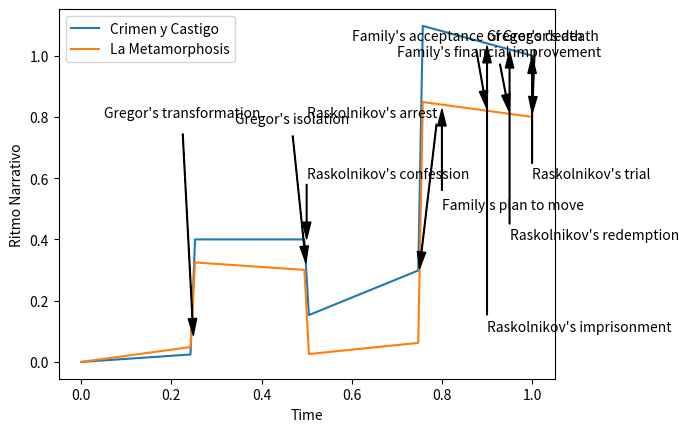

Write Python code to recreate this figure.
import matplotlib.pyplot as plt
import numpy as np

def ritmo_narrativo_crimen_y_castigo(tiempo):
    if tiempo <= 0.25:
        return 0.1 * tiempo
    elif tiempo <= 0.5:
        return 0.4
    elif tiempo <= 0.75:
        return 0.6 * tiempo - 0.15
    else:
        return -0.4 * tiempo + 1.4

def ritmo_narrativo_la_metamorphosis(tiempo):
    if tiempo <= 0.25:
        return 0.2 * tiempo
    elif tiempo <= 0.5:
        return -0.1 * tiempo + 0.35
    elif tiempo <= 0.75:
        return 0.15 * tiempo - 0.05
    else:
        return -0.2 * tiempo + 1

time = np.linspace(0, 1, 100)

plt.plot(time, [ritmo_narrativo_crimen_y_castigo(t) for t in time], label='Crimen y Castigo')
plt.plot(time, [ritmo_narrativo_la_metamorphosis(t) for t in time], label='La Metamorphosis')
plt.xlabel('Time')
plt.ylabel('Ritmo Narrativo')

# Add labels for the change of narrative rhythm

# Add labels for key moments
plt.annotate("Raskolnikov's confession", xy=(0.5, ritmo_narrativo_crimen_y_castigo(0.5)), xytext=(0.5, 0.6),
             arrowprops=dict(facecolor='black', width=0.5, headwidth=6, shrink=0.01))

plt.annotate("Raskolnikov's arrest", xy=(0.75, ritmo_narrativo_crimen_y_castigo(0.75)), xytext=(0.5, 0.8),
             arrowprops=dict(facecolor='black', width=0.5, headwidth=6, shrink=0.01))


plt.annotate("Raskolnikov's imprisonment", xy=(0.9, ritmo_narrativo_crimen_y_castigo(0.9)), xytext=(0.9, 0.1),
            arrowprops=dict(facecolor='black', width=0.5, headwidth=6, shrink=0.01))
plt.annotate("Raskolnikov's redemption", xy=(0.95, ritmo_narrativo_crimen_y_castigo(0.95)), xytext=(0.95, 0.4),
            arrowprops=dict(facecolor='black', width=0.5, headwidth=6, shrink=0.01))

plt.annotate("Raskolnikov's trial", xy=(1, ritmo_narrativo_crimen_y_castigo(1)), xytext=(1, 0.6),
            arrowprops=dict(facecolor='black', width=0.5, headwidth=6, shrink=0.01))



plt.annotate("Gregor's transformation", xy=(0.25, ritmo_narrativo_la_metamorphosis(0.25)), xytext=(0.05, 0.8),
             arrowprops=dict(facecolor='black', width=0.5, headwidth=6, shrink=0.05))

plt.annotate("Gregor's isolation", xy=(0.5, ritmo_narrativo_la_metamorphosis(0.5)), xytext=(0.34, 0.78),
             arrowprops=dict(facecolor='black', width=0.5, headwidth=6, shrink=0.05))

plt.annotate("Family's plan to move", xy=(0.8, ritmo_narrativo_la_metamorphosis(0.8)), xytext=(0.8, 0.5),
             arrowprops=dict(facecolor='black', width=0.5, headwidth=6, shrink=0.05))


plt.annotate("Family's acceptance of Gregor's death", xy=(0.9, ritmo_narrativo_la_metamorphosis(0.9)), xytext=(0.6, 1.05),
             arrowprops=dict(facecolor='black', width=0.5, headwidth=6, shrink=0.05))

plt.annotate("Family's financial improvement", xy=(0.95, ritmo_narrativo_la_metamorphosis(0.95)), xytext=(0.7, 1.0),
             arrowprops=dict(facecolor='black', width=0.5, headwidth=6, shrink=0.05))

plt.annotate("Gregor's death", xy=(1, ritmo_narrativo_la_metamorphosis(1)), xytext=(0.9, 1.05),
             arrowprops=dict(facecolor='black', width=0.5, headwidth=6, shrink=0.05))

plt.legend()
plt.show()
